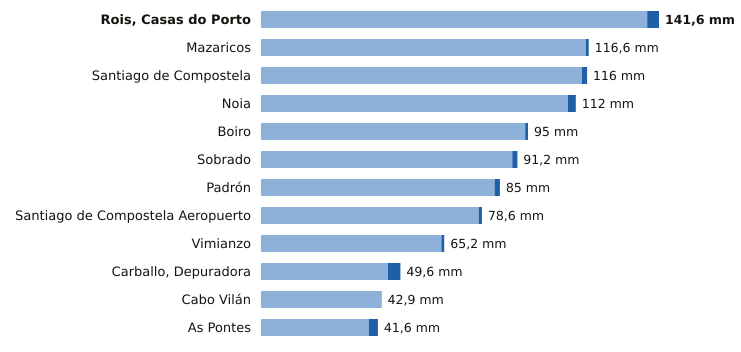

Data behind this chart, as committed beside it:
estacion, provincia, indicativo, mm_6_dias_anteriores, mm_hoy, mm_7_dias, horas_de_hoy
Rois, Casas do Porto, A Coruña, 1476R, 137.4, 4.2, 141.6, 10
Mazaricos, A Coruña, 1406X, 115.6, 1.0, 116.6, 11
Santiago de Compostela, A Coruña, 1475X, 114.2, 1.8, 116.0, 11
Noia, A Coruña, 1435C, 109.2, 2.8, 112.0, 9
Boiro, A Coruña, 1442U, 94.0, 1.0, 95.0, 10
Sobrado, A Coruña, 1410X, 89.4, 1.8, 91.2, 8
Padrón, A Coruña, 1473A, 83.1, 1.9, 85.0, 11
Santiago de Compostela Aeropuerto, A Coruña, 1428, 77.5, 1.1, 78.6, 11
Vimianzo, A Coruña, 1399, 64.2, 1.0, 65.2, 8
Carballo, Depuradora, A Coruña, 1390X, 45.2, 4.4, 49.6, 9
Cabo Vilán, A Coruña, 1393, 42.8, 0.1, 42.9, 11
As Pontes, A Coruña, 1363X, 38.4, 3.2, 41.6, 10
